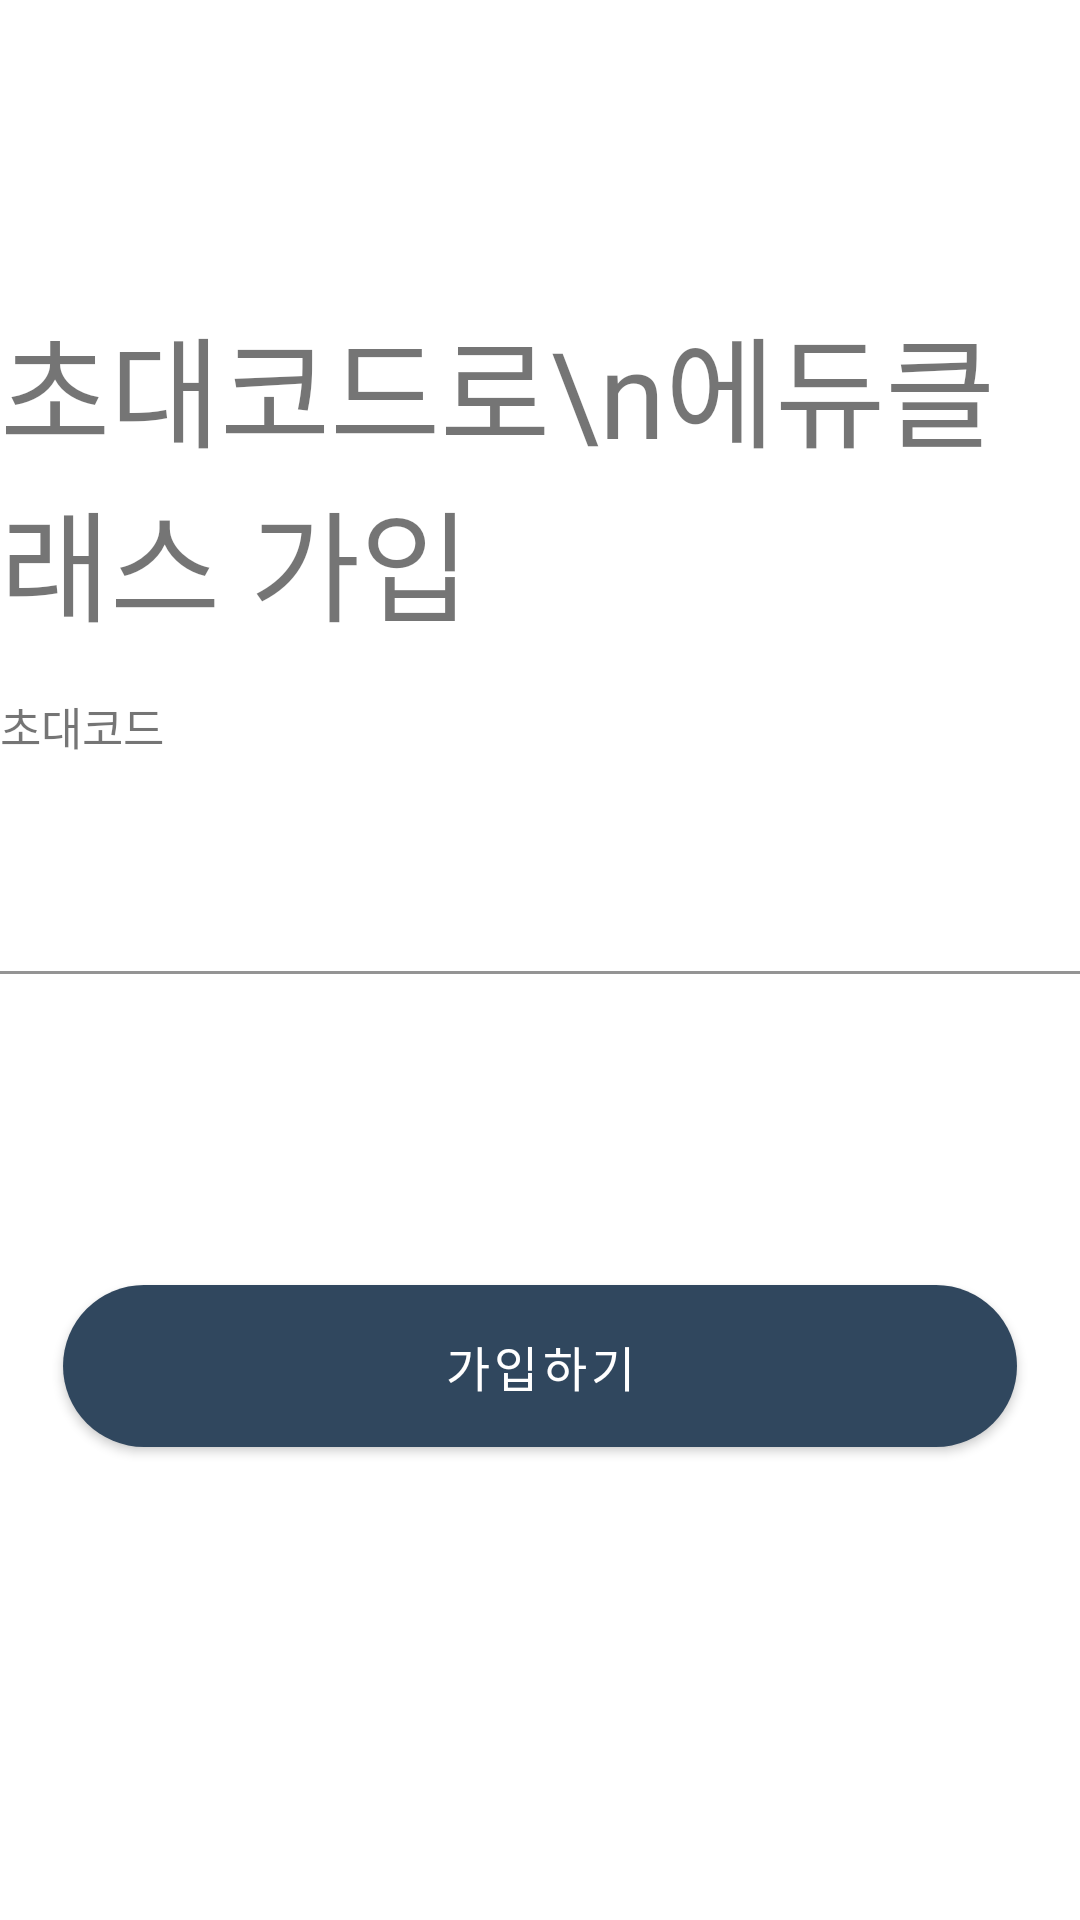

The Android layout XML behind this screen, and the referenced resources:
<!-- AndroidManifest.xml: activity theme Theme.MaterialComponents.Light -->
<!-- res/layout/activity_join_educlass.xml -->
<?xml version="1.0" encoding="utf-8"?>
<androidx.constraintlayout.widget.ConstraintLayout xmlns:android="http://schemas.android.com/apk/res/android"
    xmlns:app="http://schemas.android.com/apk/res-auto"
    xmlns:tools="http://schemas.android.com/tools"
    android:layout_width="match_parent"
    android:layout_height="match_parent"
    android:padding="@dimen/fab_margin"
    tools:context=".ui.joinEduclass.JoinEduclassActivity">

    <com.google.android.material.textview.MaterialTextView
        android:id="@+id/joinEduclass_textview_description"
        android:layout_width="match_parent"
        android:layout_height="wrap_content"
        android:layout_marginTop="100dp"
        android:fontFamily="@font/info_font"
        android:text="초대코드로\n에듀클래스 가입"
        android:textSize="40sp"
        app:layout_constraintStart_toStartOf="parent"
        app:layout_constraintTop_toTopOf="parent" />

    <TextView
        android:id="@+id/joineduclass_textview_description2"
        android:layout_width="wrap_content"
        android:layout_height="wrap_content"
        android:layout_marginTop="15dp"
        android:text="초대코드"
        android:textSize="15sp"
        app:layout_constraintStart_toStartOf="parent"
        app:layout_constraintTop_toBottomOf="@id/joinEduclass_textview_description">

    </TextView>

    <com.google.android.material.textfield.TextInputLayout
        android:id="@+id/joinEduclass_textinputlayout_code"
        android:layout_width="0dp"
        android:layout_height="wrap_content"
        android:layout_marginTop="16dp"
        android:hint="초대코드를 입력해주세요."
        app:hintAnimationEnabled="false"
        app:hintEnabled="false"
        app:layout_constraintEnd_toEndOf="parent"
        app:layout_constraintStart_toStartOf="parent"
        app:layout_constraintTop_toBottomOf="@id/joineduclass_textview_description2">

        <com.google.android.material.textfield.TextInputEditText
            android:id="@+id/joineduclass_edittext_code"
            android:layout_width="match_parent"
            android:layout_height="wrap_content"
            android:backgroundTint="#FFFFFF"
            android:inputType="text"
            android:selectAllOnFocus="true" />
    </com.google.android.material.textfield.TextInputLayout>

    <com.google.android.material.button.MaterialButton
        android:id="@+id/joineduclass_button_join"
        android:layout_width="318dp"
        android:layout_height="66dp"
        android:layout_marginTop="16dp"
        android:layout_marginBottom="70dp"
        android:text="가입하기"
        android:textColor="#FFFFFF"
        android:textSize="16dp"
        app:backgroundTint="#30475e"
        app:cornerRadius="50dp"
        app:flow_verticalBias="0.4"
        app:layout_constraintBottom_toBottomOf="parent"
        app:layout_constraintEnd_toEndOf="parent"
        app:layout_constraintStart_toStartOf="parent"
        app:layout_constraintTop_toBottomOf="@id/joinEduclass_textinputlayout_code" />

</androidx.constraintlayout.widget.ConstraintLayout>
<!-- resources referenced by this layout -->
<resources>

</resources>
